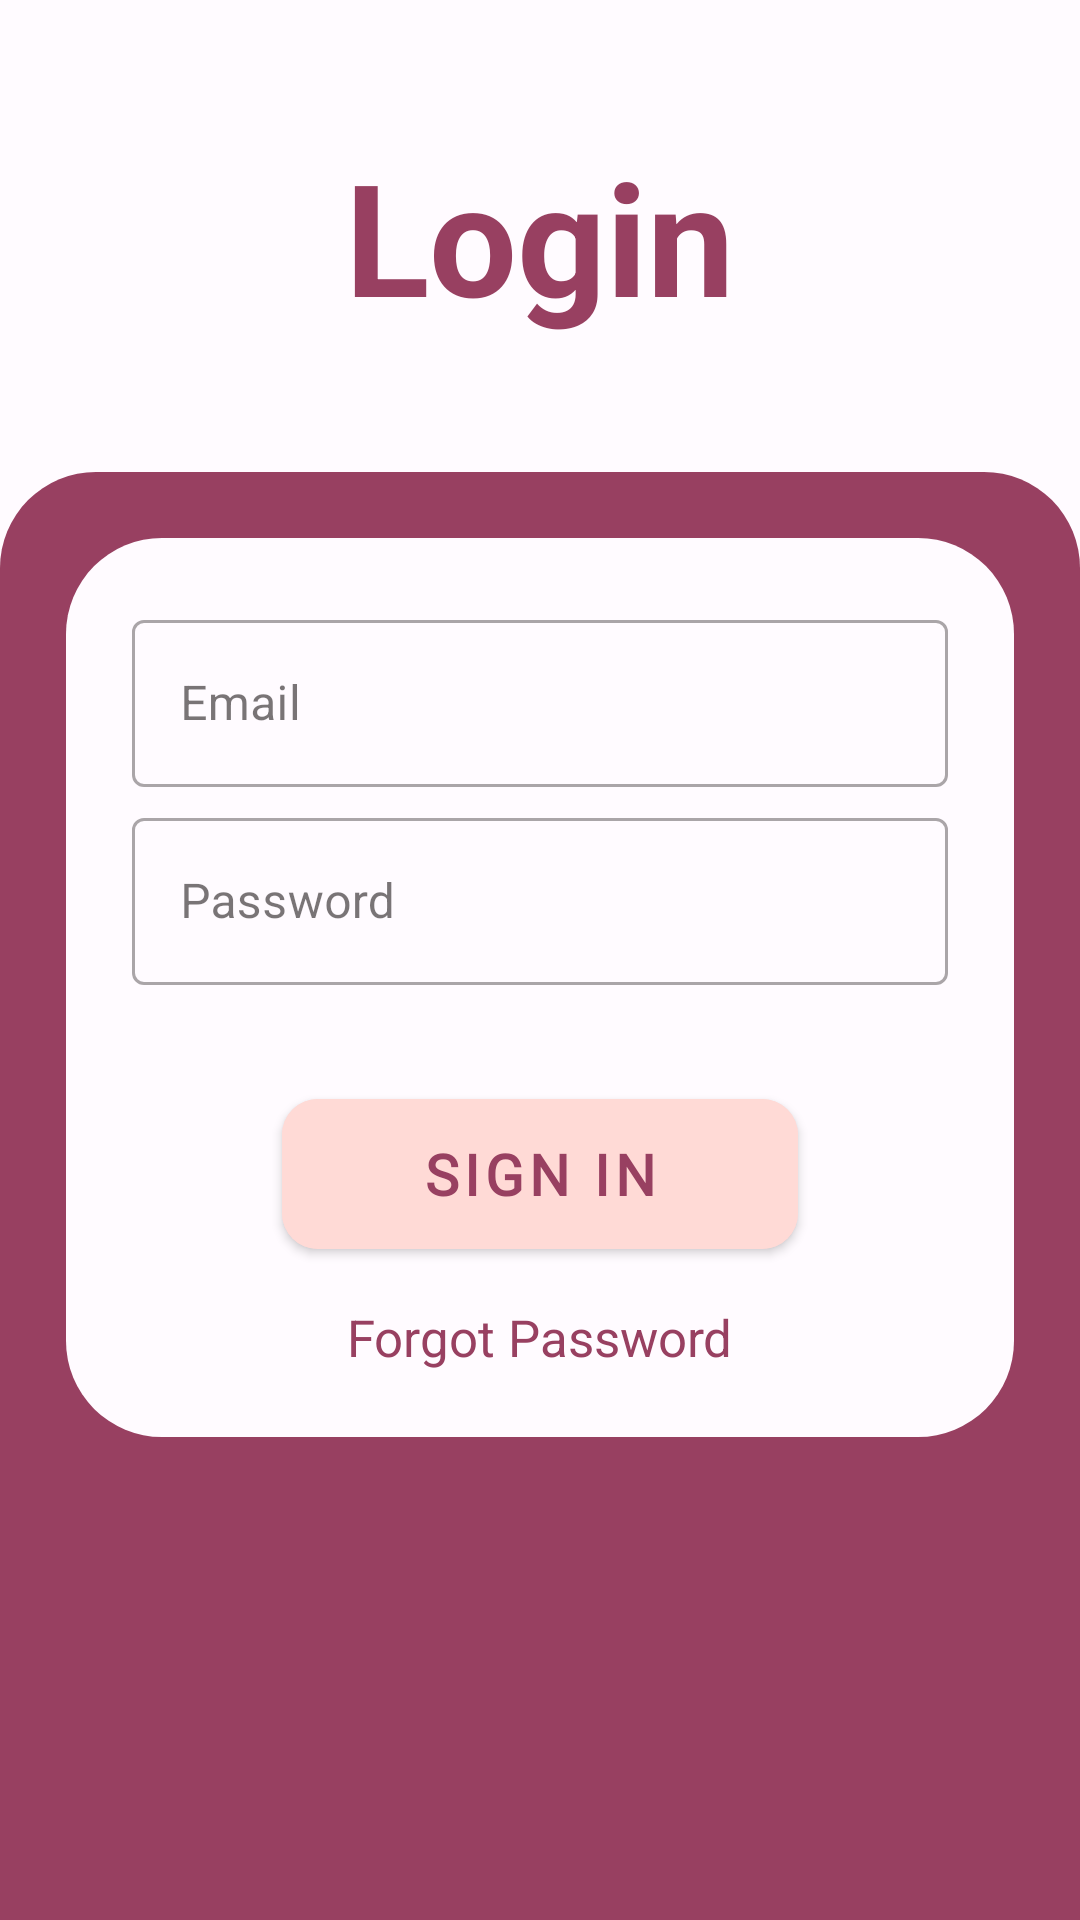

The Android layout XML behind this screen, and the referenced resources:
<!-- AndroidManifest.xml: application theme Theme.LoginFormDemo -->
<!-- res/layout/activity_home_page.xml -->
<?xml version="1.0" encoding="utf-8"?>
<RelativeLayout xmlns:android="http://schemas.android.com/apk/res/android"
    xmlns:app="http://schemas.android.com/apk/res-auto"
    xmlns:tools="http://schemas.android.com/tools"
    android:layout_width="match_parent"
    android:layout_height="match_parent"
    android:background="@color/md_theme_light_background"
    tools:context=".HomePage">

    <com.google.android.material.textview.MaterialTextView
        android:layout_width="wrap_content"
        android:layout_height="wrap_content"
        android:text="@string/login"
        android:textStyle="bold"
        android:textSize="52sp"
        android:textColor="@color/md_theme_light_primary"
        android:gravity="center"
        android:layout_centerHorizontal="true"
        android:padding="12dp"
        android:layout_margin="32dp"
        android:id="@+id/LoginText">
    </com.google.android.material.textview.MaterialTextView>

    <RelativeLayout
        android:layout_width="match_parent"
        android:layout_height="match_parent"
        android:layout_below="@id/LoginText"
        android:background="@drawable/bg_sign_in">

        <RelativeLayout
            android:layout_width="match_parent"
            android:layout_height="wrap_content"
            android:id="@+id/Rlc1"
            android:background="@drawable/bg_card"
            android:layout_marginStart="22dp"
            android:layout_marginEnd="22dp"
            android:layout_marginTop="22dp">
            <com.google.android.material.textfield.TextInputLayout
                android:layout_width="match_parent"
                android:layout_height="wrap_content"
                android:hint="@string/email"
                android:id="@+id/Email"
                android:layout_centerHorizontal="true"
                android:layout_marginStart="22dp"
                android:layout_marginEnd="22dp"
                android:layout_marginTop="22dp"
                style="@style/Widget.MaterialComponents.TextInputLayout.OutlinedBox">
                <com.google.android.material.textfield.TextInputEditText
                    android:layout_width="match_parent"
                    android:layout_height="wrap_content"
                    android:inputType="textWebEmailAddress"
                    android:id="@+id/EnterEmail"
                    android:textColor="@color/md_theme_light_primary"/>
            </com.google.android.material.textfield.TextInputLayout>

            <com.google.android.material.textfield.TextInputLayout
                android:layout_width="match_parent"
                android:layout_height="wrap_content"
                android:hint="@string/password"
                android:id="@+id/Password"
                android:layout_below="@id/Email"
                android:layout_centerHorizontal="true"
                android:layout_marginStart="22dp"
                android:layout_marginEnd="22dp"
                style="@style/Widget.MaterialComponents.TextInputLayout.OutlinedBox"
                android:layout_marginTop="5dp">
                <com.google.android.material.textfield.TextInputEditText
                    android:layout_width="match_parent"
                    android:layout_height="wrap_content"
                    android:inputType="textWebPassword"
                    android:id="@+id/EnterPass"
                    android:textColor="@color/md_theme_light_primary"/>
            </com.google.android.material.textfield.TextInputLayout>

            <com.google.android.material.button.MaterialButton
                android:id="@+id/btnLogin"
                android:layout_width="match_parent"
                android:layout_height="62dp"
                android:layout_below="@id/Password"
                android:layout_centerHorizontal="true"
                android:layout_marginStart="72dp"
                android:layout_marginEnd="72dp"
                android:backgroundTint="@color/md_theme_dark_onErrorContainer"
                android:text="@string/sign_in"
                android:textColor="@color/md_theme_light_primary"
                android:textSize="19sp"
                android:fontFamily="@font/b612"
                app:cornerRadius="12dp"
                android:textStyle="bold"
                android:gravity="center"
                android:layout_marginTop="32dp"
                app:rippleColor="@color/md_theme_light_inversePrimary">
            </com.google.android.material.button.MaterialButton>

            <com.google.android.material.textview.MaterialTextView
                android:layout_width="wrap_content"
                android:layout_height="wrap_content"
                android:id="@+id/btnForPass"
                android:layout_below="@id/btnLogin"
                android:layout_centerHorizontal="true"
                android:textStyle="normal"
                android:textColor="@color/md_theme_light_primary"
                android:textSize="17sp"
                android:layout_marginTop="12dp"
                android:layout_marginBottom="22dp"
                android:text="@string/forgot_password">
            </com.google.android.material.textview.MaterialTextView>
        </RelativeLayout>
    </RelativeLayout>
</RelativeLayout>
<!-- resources referenced by this layout -->
<resources>
  <color name="md_theme_dark_onErrorContainer">#FFDAD6</color>
  <color name="md_theme_light_background">#FFFBFF</color>
  <color name="md_theme_light_inversePrimary">#FFB0C8</color>
  <color name="md_theme_light_primary">#984061</color>
  <!-- drawable bg_card (drawable) -->
  <?xml version="1.0" encoding="utf-8"?>
  <shape xmlns:android="http://schemas.android.com/apk/res/android"
      android:shape="rectangle">
      <solid android:color="@color/md_theme_light_background"/>
      <corners android:radius="32dp"/>
  
  </shape>
  <!-- drawable bg_sign_in (drawable) -->
  <?xml version="1.0" encoding="utf-8"?>
  <shape xmlns:android="http://schemas.android.com/apk/res/android"
      android:shape="rectangle">
      <solid android:color="@color/md_theme_light_primary"/>
      <corners android:topRightRadius="32dp"
          android:topLeftRadius="32dp"/>
  </shape>
  <string name="email">Email</string>
  <string name="forgot_password">Forgot Password</string>
  <string name="login">Login</string>
  <string name="password">Password</string>
  <string name="sign_in">Sign In</string>
  <color name="md_theme_light_onPrimary">#FFFFFF</color>
  <color name="md_theme_light_primaryContainer">#FFD9E2</color>
  <color name="md_theme_light_onPrimaryContainer">#3E001D</color>
  <color name="md_theme_light_secondary">#74565F</color>
  <color name="md_theme_light_onSecondary">#FFFFFF</color>
  <color name="md_theme_light_secondaryContainer">#FFD9E2</color>
  <color name="md_theme_light_onSecondaryContainer">#2B151C</color>
  <color name="md_theme_light_tertiary">#7C5635</color>
  <color name="md_theme_light_onTertiary">#FFFFFF</color>
  <color name="md_theme_light_tertiaryContainer">#FFDCC2</color>
  <color name="md_theme_light_onTertiaryContainer">#2E1500</color>
  <color name="md_theme_light_error">#BA1A1A</color>
  <color name="md_theme_light_errorContainer">#FFDAD6</color>
  <color name="md_theme_light_onError">#FFFFFF</color>
  <color name="md_theme_light_onErrorContainer">#410002</color>
  <color name="md_theme_light_surface">#FFFBFF</color>
  <color name="md_theme_light_onSurface">#201A1B</color>
  <color name="md_theme_light_surfaceVariant">#F2DDE2</color>
  <color name="md_theme_light_onSurfaceVariant">#514347</color>
  <color name="md_theme_light_outline">#837377</color>
  <color name="md_theme_light_inverseOnSurface">#FAEEEF</color>
</resources>
